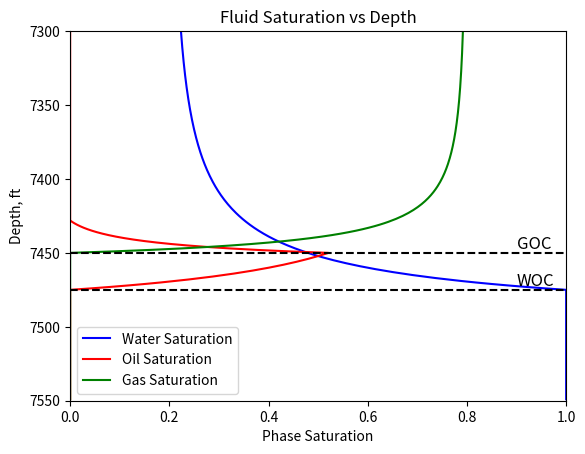

The matplotlib source for this figure:
import numpy as np
import matplotlib.pyplot as plt
from matplotlib.pyplot import text

class ReservoirModel:
    def __init__(self, ro_aqu, ro_oleic, WOC, GOC, M_gas=19, Z=1.2, R=10.73, T=175, sigma_ow=20, sigma_og=30, sigma_gw=50, g=1/144, Swirr=0.2, _lambda=2, Pe_ow=3.5):
        self.ro_aqu = ro_aqu
        self.ro_oleic = ro_oleic
        self.M_gas = M_gas
        self.Z = Z
        self.R = R
        self.T = T
        self.sigma_ow = sigma_ow
        self.sigma_og = sigma_og
        self.sigma_gw = sigma_gw
        self.g = g
        self.Swirr = Swirr
        self._lambda = _lambda
        self.Pe_ow = Pe_ow
        self.WOC = WOC
        self.GOC = GOC

    def calculate_p_contacts(self):
        Pw_WOC = 14.7 + self.ro_aqu * self.g * self.WOC
        Po_WOC = Pw_WOC + self.Pe_ow

        Pw_GOC = Pw_WOC + self.ro_aqu * self.g * (self.GOC - self.WOC)
        Po_GOC = Po_WOC + self.ro_oleic * self.g * (self.GOC - self.WOC)

        P_rep_gas = ((Po_GOC + 99) // 100) * 100
        ro_g = (P_rep_gas * self.M_gas) / (self.Z * self.R * (self.T + 460))

        Pe_og = self.sigma_og * self.Pe_ow / self.sigma_ow
        Pg_GOC = (Po_GOC + Pe_og)

        return Pw_WOC, Po_WOC, Pw_GOC, Po_GOC, Pg_GOC, ro_g

    def calculate_pressures(self, Depth):
        Pw_WOC, Po_WOC, Pw_GOC, Po_GOC, Pg_GOC, ro_g = self.calculate_p_contacts()
        Po = Po_WOC + self.ro_oleic * self.g * (Depth - self.WOC)
        Pw = Pw_WOC + self.ro_aqu * self.g * (Depth - self.WOC)
        Pg = Pg_GOC + ro_g * self.g * (Depth - self.GOC)
        return Po, Pw, Pg
    
    def calculate_entry_pressures(self):
        Pe_ow = self.Pe_ow
        Pe_og = Pe_ow*self.sigma_og/self.sigma_ow
        Pe_wg = Pe_ow*self.sigma_gw/self.sigma_ow
        
        return Pe_ow, Pe_og, Pe_wg
    
    def calculate_saturations(self, Depth):
        Po, Pw, Pg = self.calculate_pressures(Depth)
        Pe_ow, Pe_og, Pe_wg = self.calculate_entry_pressures()

        Sw = self.Swirr + (1 - self.Swirr) * ((Po - Pw) / self.Pe_ow) ** (-self._lambda)
        So = 1 - Sw
        Sg = 0

        if Pg - Po >= Pe_og:
            Sw = self.Swirr + (1 - self.Swirr) * ((Po - Pw) / (Pe_ow))**(-self._lambda)
            Sl = self.Swirr + (1 - self.Swirr) * ((Pg - Po) / (Pe_ow * self.sigma_og / self.sigma_ow))**(-self._lambda)
            So = Sl - Sw
            Sg = 1 - Sl
        
        elif Po-Pw >= Pe_ow:
            Sw = self.Swirr + (1 - self.Swirr)*((Po - Pw) / Pe_ow)**(-self._lambda)
            So = 1 - Sw
            Sg = 0
        else:
            Sw = 1
            So = 0
            Sg = 0
            
        # Ensure saturations are within range [0, 1]
        Sw = max(0, min(1, Sw))
        So = max(0, min(1, So))
        Sg = max(0, min(1, Sg))

        return Sw, So, Sg

# Example usage:
WOC = 7475
GOC = 7450

reservoir = ReservoirModel(WOC=WOC, GOC=GOC, ro_aqu=66.96, ro_oleic=53)
Sw_ = []
So_ = []
Sg_ = []
depth_ = []

for depth in range(7300, 7550):
    Sw, So, Sg = reservoir.calculate_saturations(Depth=depth)
    Sw_.append(Sw)
    So_.append(So)
    Sg_.append(Sg)
    depth_.append(depth)

plt.plot(Sw_, depth_, color='blue', label='Water Saturation')
plt.plot(So_, depth_, color='red', label='Oil Saturation')
plt.plot(Sg_, depth_, color='g', label='Gas Saturation')
plt.ylim(7550, 7300)
plt.xlim(0,1)
plt.axhline(y = GOC, linestyle='--', color='black')
text(0.9, GOC-6, "GOC", verticalalignment='center', fontsize=12)
plt.axhline(y = WOC, linestyle='--', color='black')
text(0.9, WOC-6, "WOC", verticalalignment='center', fontsize=12)
plt.xlabel('Phase Saturation')
plt.ylabel('Depth, ft')
plt.title('Fluid Saturation vs Depth')
plt.legend()
plt.show()
